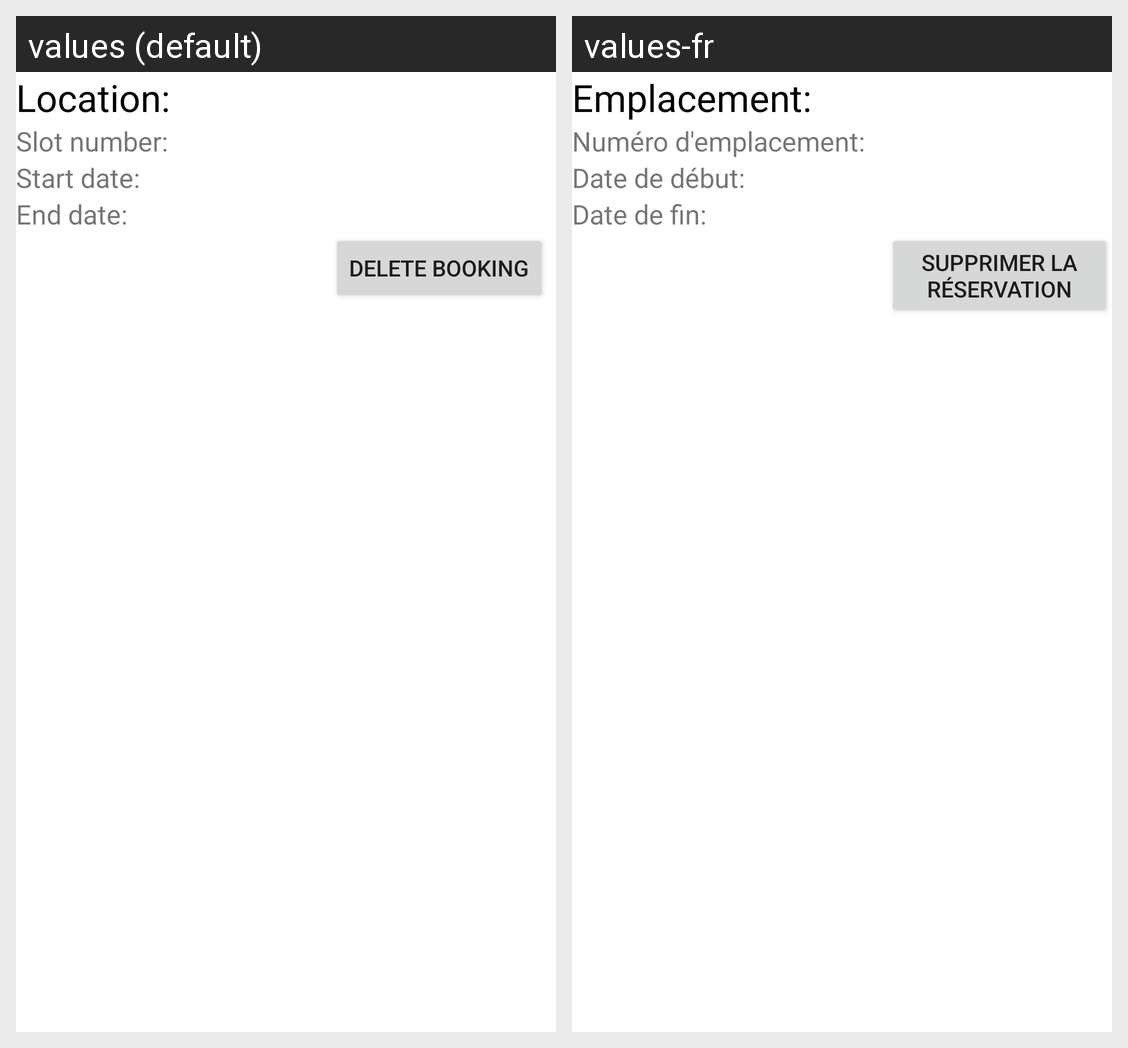

Here is an Android app screen in its default locale and in the app's own translations. Write out the translated-string differences for the strings that appear on this screen.
Android screen res/layout/allbookings_items.xml rendered under 2 locales, left to right: values (default), values-fr. Device: Nexus 5 (rendered at 1080×1920; each locale shown at half size, 540×960, under a caption strip naming it); theme AppTheme.
Strings drawn on this screen, with the default value and each locale's value (text and hints the layout hard-codes, and strings that could not be matched under every locale, appear in the picture but are not listed):

location
  values: Location:
  values-fr: Emplacement:

slot_number
  values: Slot number:
  values-fr: Numéro d'emplacement:

start_date
  values: Start date:
  values-fr: Date de début:

end_date
  values: End date:
  values-fr: Date de fin:

delete_booking
  values: Delete Booking
  values-fr: Supprimer la réservation
